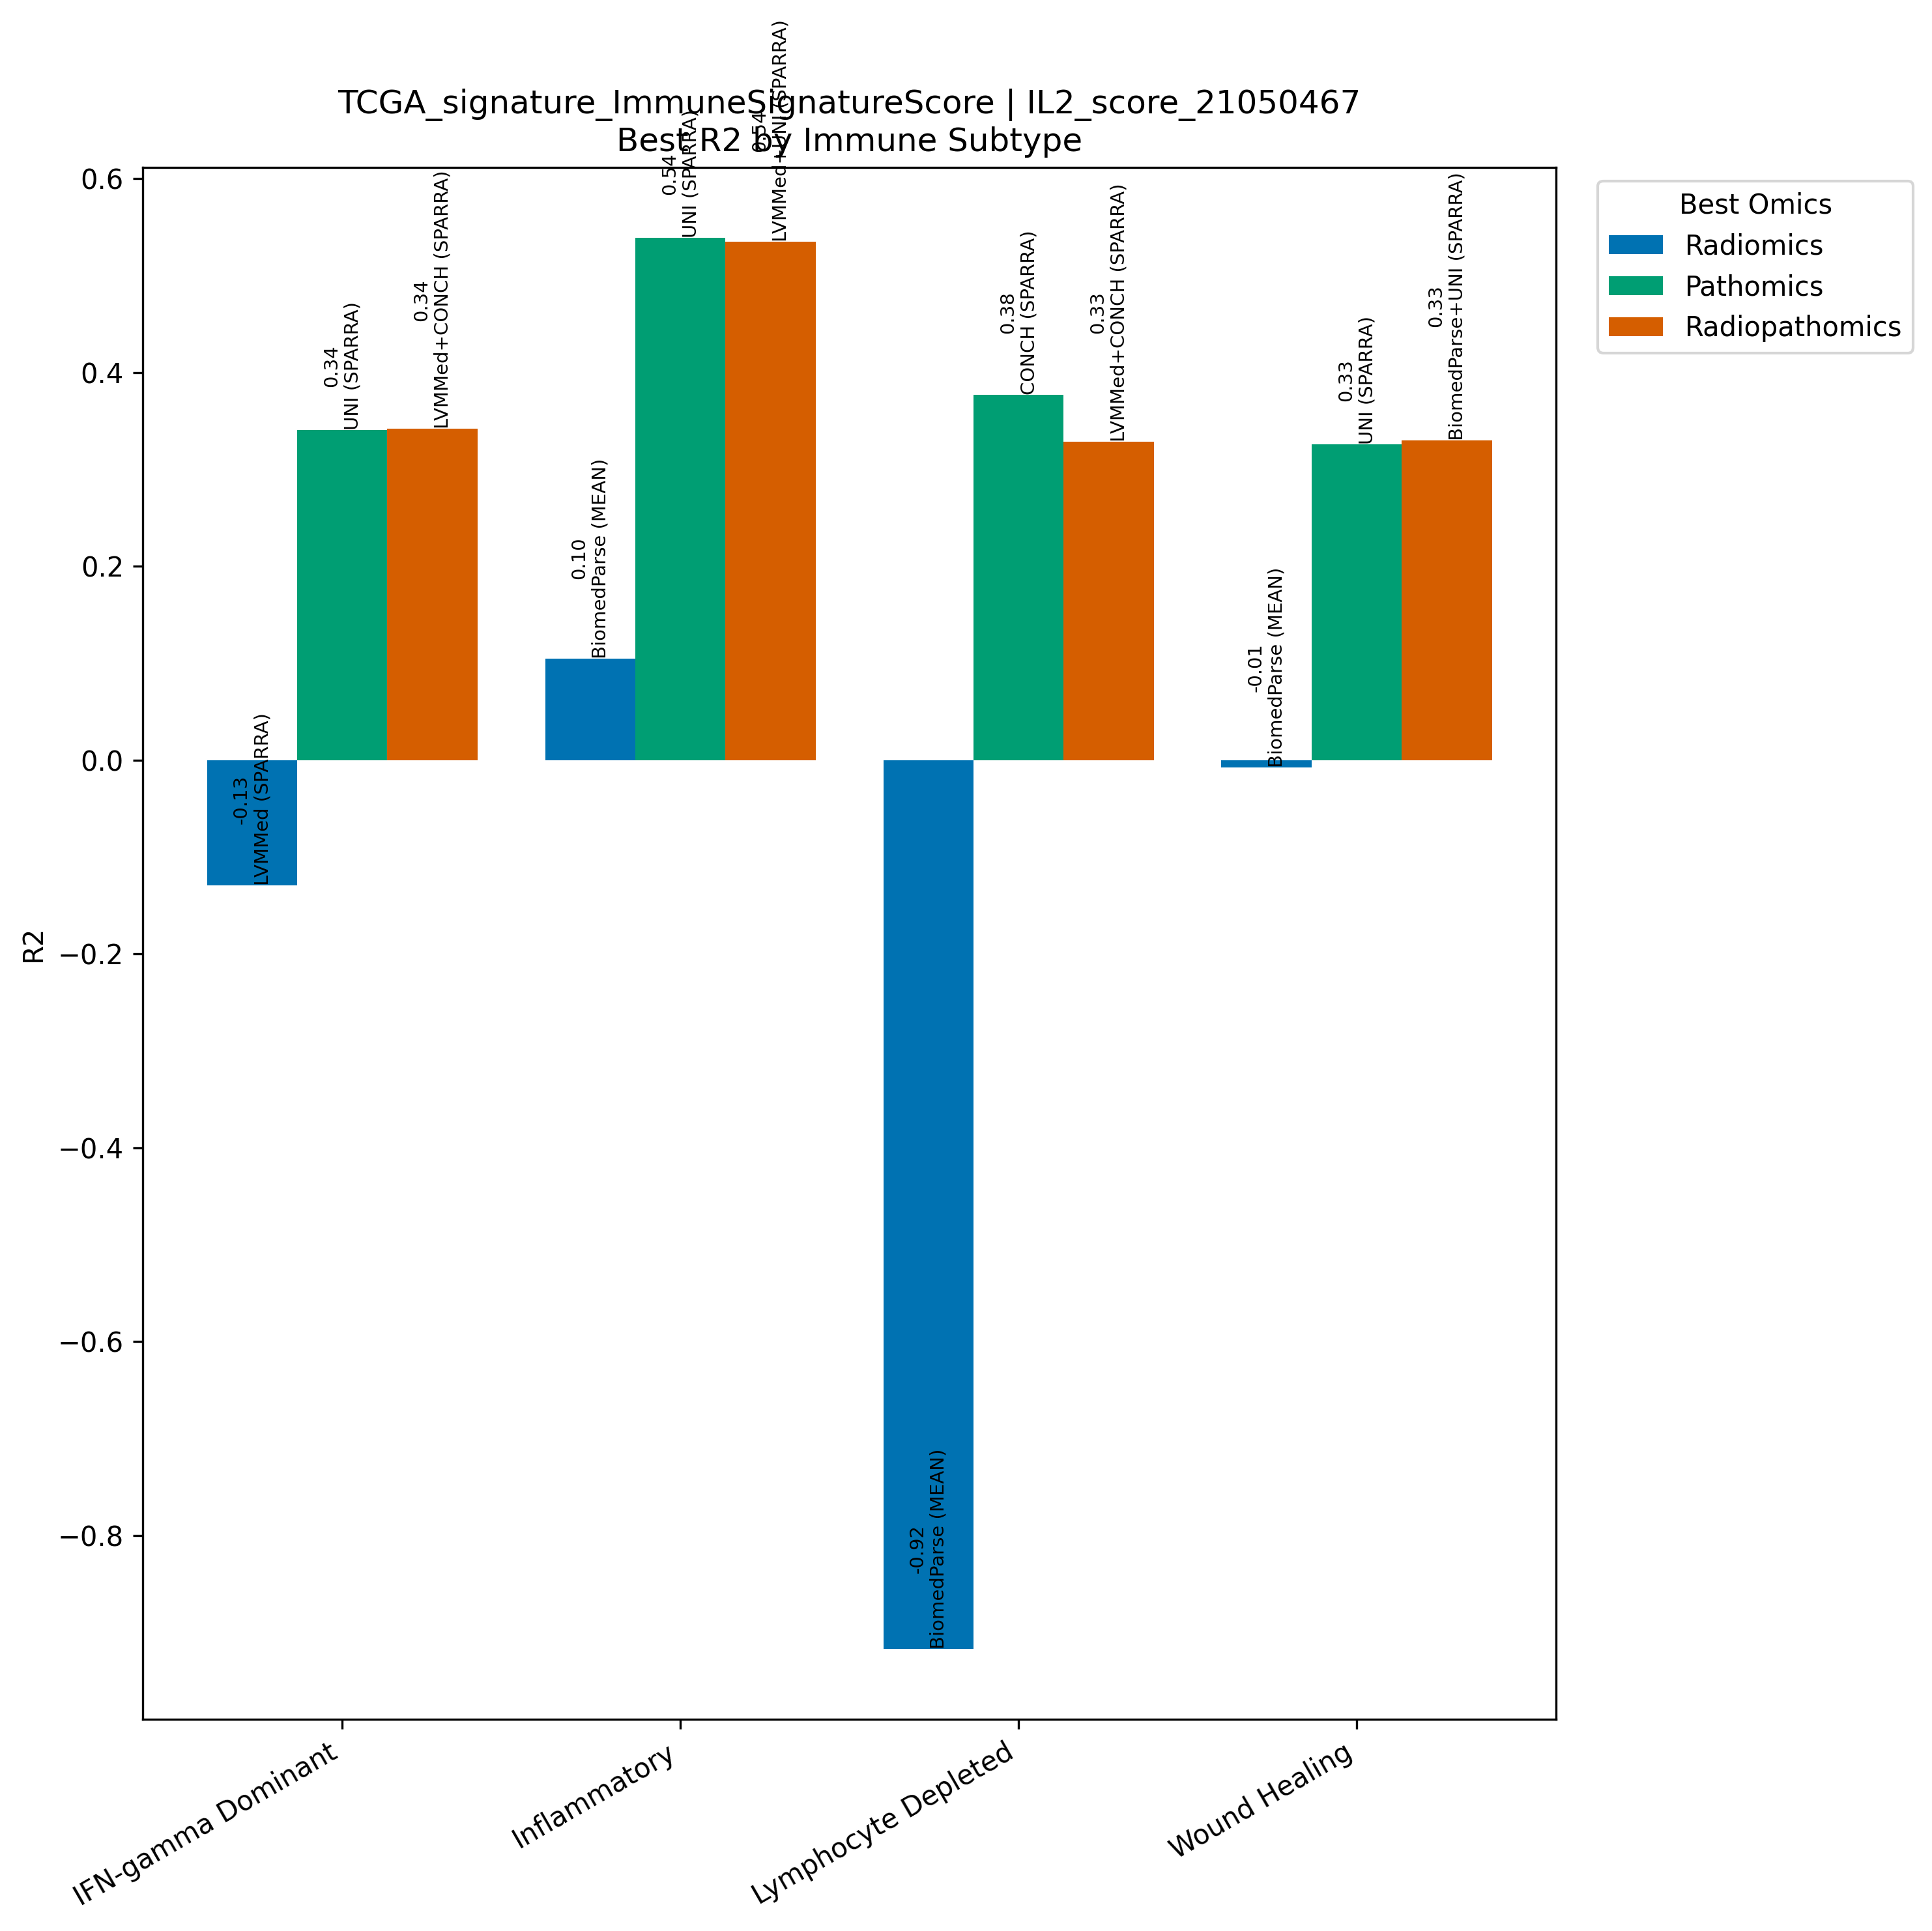

The data file committed next to this chart (first rows):
Model, Omics, Subtype, R2, N
LVMMed (SPARRA), Radiomics, IFN-gamma Dominant, -0.1294, 267
UNI (SPARRA), Pathomics, IFN-gamma Dominant, 0.341, 267
LVMMed+CONCH (SPARRA), Radiopathomics, IFN-gamma Dominant, 0.3418, 267
BiomedParse (MEAN), Radiomics, Inflammatory, 0.105, 311
UNI (SPARRA), Pathomics, Inflammatory, 0.5389, 311
LVMMed+UNI (SPARRA), Radiopathomics, Inflammatory, 0.535, 311
BiomedParse (MEAN), Radiomics, Lymphocyte Depleted, -0.9171, 94
CONCH (SPARRA), Pathomics, Lymphocyte Depleted, 0.3771, 94
LVMMed+CONCH (SPARRA), Radiopathomics, Lymphocyte Depleted, 0.3284, 94
BiomedParse (MEAN), Radiomics, Wound Healing, -0.007568, 214
UNI (SPARRA), Pathomics, Wound Healing, 0.3258, 214
BiomedParse+UNI (SPARRA), Radiopathomics, Wound Healing, 0.3303, 214
